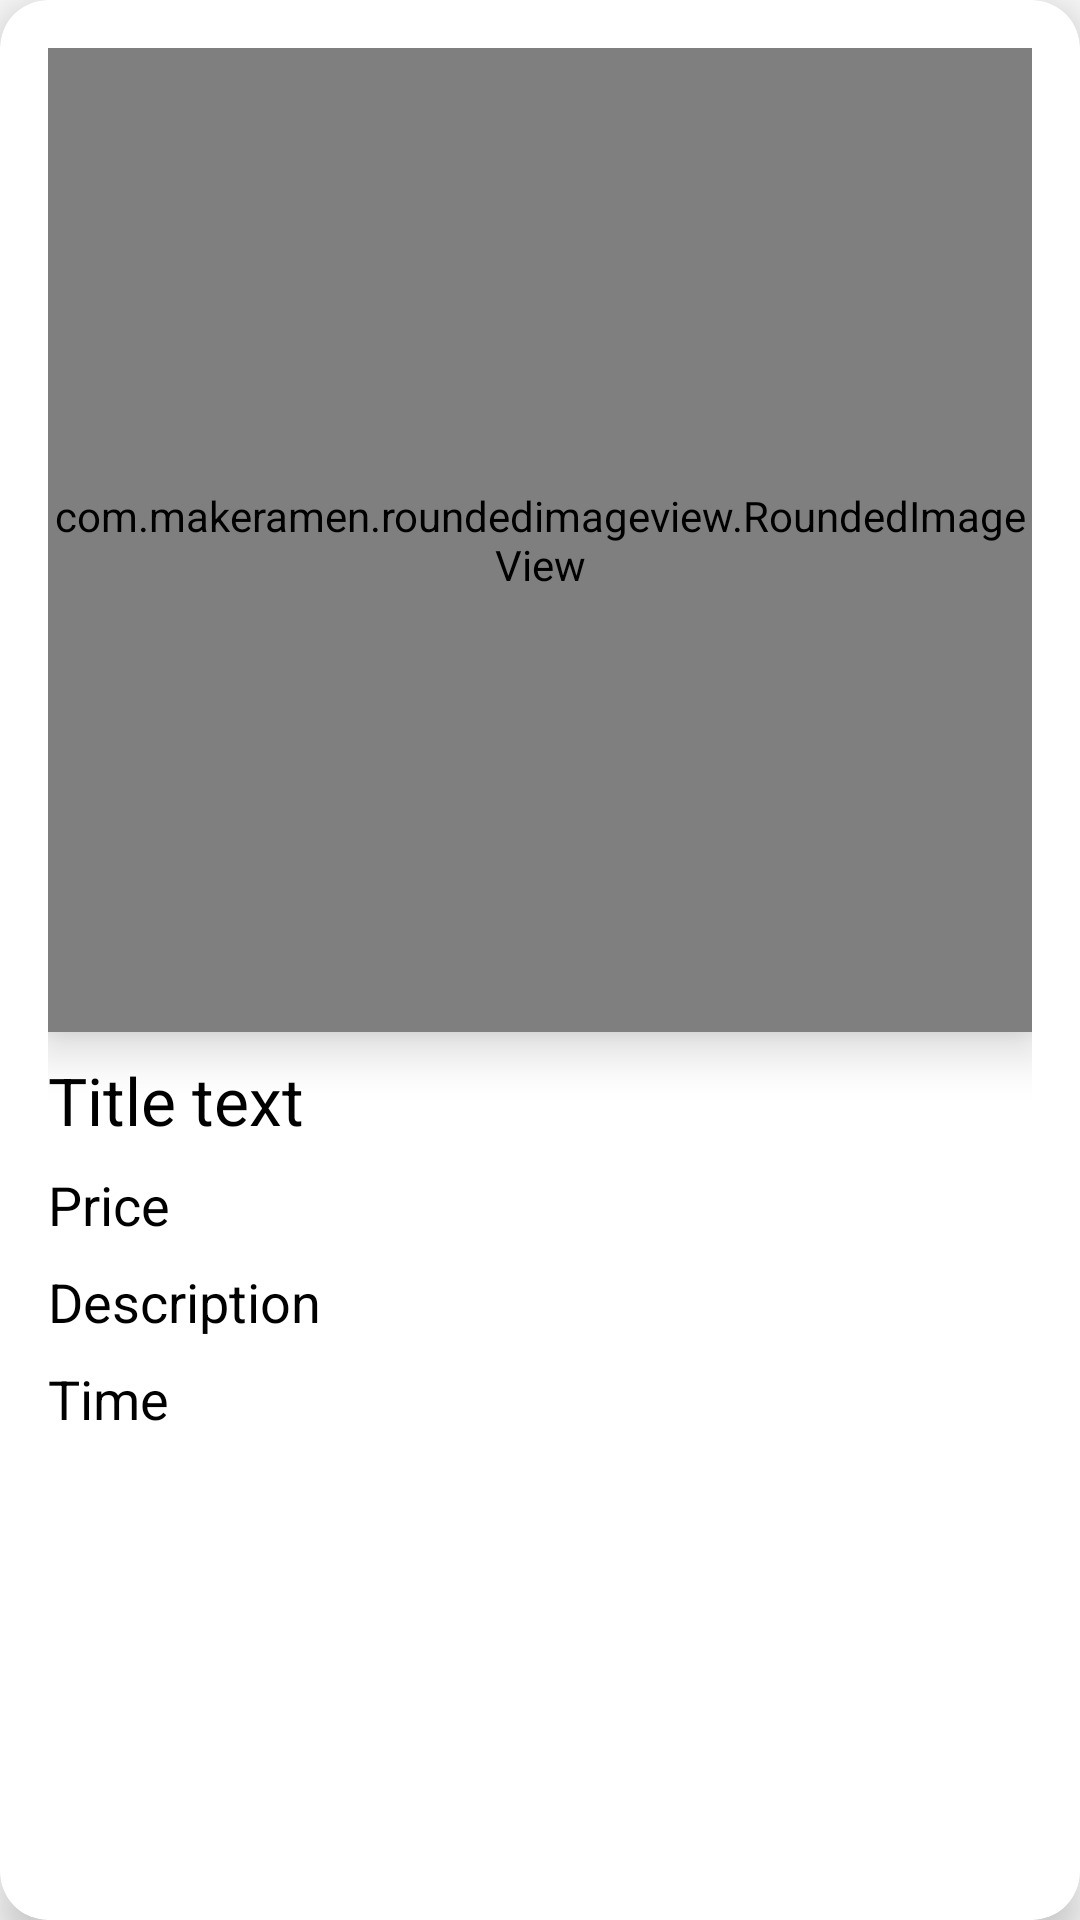

This screen was rendered from an Android layout file. Write that file and the resources it references.
<!-- AndroidManifest.xml: application theme Theme.TestAPP -->
<!-- res/layout/fragment_expandfragment.xml -->
<?xml version="1.0" encoding="utf-8"?>
<com.google.android.material.card.MaterialCardView
    xmlns:android="http://schemas.android.com/apk/res/android"
    xmlns:app="http://schemas.android.com/apk/res-auto"
    xmlns:tools="http://schemas.android.com/tools"
    android:id="@+id/cardView"
    android:layout_width="match_parent"
    android:layout_height="wrap_content"
    android:layout_margin="16dp"
    app:cardCornerRadius="16dp"
    android:clickable="true"
    app:cardElevation="8dp"

    android:foreground="?android:attr/selectableItemBackground">

    <androidx.constraintlayout.widget.ConstraintLayout
        android:layout_width="match_parent"
        android:layout_height="wrap_content"

        android:padding="16dp">

        <com.makeramen.roundedimageview.RoundedImageView
            android:id="@+id/imgview"
            android:layout_width="0dp"
            android:layout_height="0dp"
            app:riv_corner_radius="10dp"
            android:scaleType="centerCrop"
            android:elevation="10dp"
            app:riv_border_width="1dp"
            app:riv_border_color="@color/black"
            android:layout_marginBottom="16dp"
            app:layout_constraintDimensionRatio="1:1"
            app:layout_constraintEnd_toEndOf="parent"
            app:layout_constraintStart_toStartOf="parent"
            app:layout_constraintTop_toTopOf="parent"
           android:src="@drawable/ic_placeholder"/>

        <TextView
            android:id="@+id/titletxt"
            android:layout_width="0dp"
            android:layout_height="wrap_content"
            android:layout_marginTop="8dp"
            android:layout_marginBottom="8dp"
            android:text="Title text"
            android:textColor="@color/black"
            android:textSize="22sp"
            app:layout_constraintEnd_toEndOf="parent"
            app:layout_constraintStart_toStartOf="parent"
            app:layout_constraintTop_toBottomOf="@+id/imgview" />

        <TextView
            android:id="@+id/pricetxt"
            android:layout_width="0dp"
            android:layout_height="wrap_content"
            android:layout_marginTop="8dp"
            android:layout_marginBottom="8dp"
            android:text="Price"
            android:textColor="@color/black"
            android:textSize="18sp"
            app:layout_constraintEnd_toEndOf="parent"
            app:layout_constraintStart_toStartOf="parent"
            app:layout_constraintTop_toBottomOf="@+id/titletxt" />

        <TextView
            android:id="@+id/dectxt"
            android:layout_width="0dp"
            android:layout_height="wrap_content"
            android:layout_marginTop="8dp"
            android:layout_marginBottom="8dp"
            android:text="Description"
            android:textColor="@color/black"
            android:textSize="18sp"
            app:layout_constraintEnd_toEndOf="parent"
            app:layout_constraintStart_toStartOf="parent"
            app:layout_constraintTop_toBottomOf="@+id/pricetxt" />

        <TextView
            android:id="@+id/timetxt"
            android:layout_width="0dp"
            android:layout_height="wrap_content"
            android:layout_marginTop="8dp"
            android:layout_marginBottom="16dp"
            android:text="Time"
            android:textColor="@color/black"
            android:textSize="18sp"
            app:layout_constraintEnd_toEndOf="parent"
            app:layout_constraintStart_toStartOf="parent"
            app:layout_constraintTop_toBottomOf="@+id/dectxt" />

    </androidx.constraintlayout.widget.ConstraintLayout>

</com.google.android.material.card.MaterialCardView>
<!-- resources referenced by this layout -->
<resources>
  <color name="black">#FF000000</color>
  <!-- drawable ic_placeholder (drawable) -->
  <?xml version="1.0" encoding="utf-8"?>
  <vector xmlns:android="http://schemas.android.com/apk/res/android"
      android:width="24dp"
      android:height="24dp"
      android:viewportWidth="24.0"
      android:viewportHeight="24.0">
  
      <path
          android:fillColor="@color/black"
          android:pathData="M12,2C6.48,2 2,6.48 2,12s4.48,10 10,10 10,-4.48 10,-10S17.52,2 12,2zm0,18c-4.41,0 -8,-3.59 -8,-8s3.59,-8 8,-8 8,3.59 8,8 -3.59,8 -8,8zm-1,-13h2v6h-2zm0,8h2v2h-2z"/>
  </vector>
  <style name="Theme.TestAPP" parent="Theme.MaterialComponents.DayNight.NoActionBar.Bridge">
          
          <item name="colorPrimary">@color/purple_500</item>
          <item name="colorPrimaryVariant">@color/purple_700</item>
          <item name="colorOnPrimary">@color/white</item>
          
          <item name="colorSecondary">@color/teal_200</item>
          <item name="colorSecondaryVariant">@color/teal_700</item>
          <item name="colorOnSecondary">@color/black</item>
          
          <item name="android:statusBarColor">?attr/colorPrimaryVariant</item>
          
      </style>
  <color name="purple_500">#FF6200EE</color>
  <color name="purple_700">#FF3700B3</color>
  <color name="white">#FFFFFFFF</color>
  <color name="teal_200">#FF03DAC5</color>
  <color name="teal_700">#FF018786</color>
</resources>
